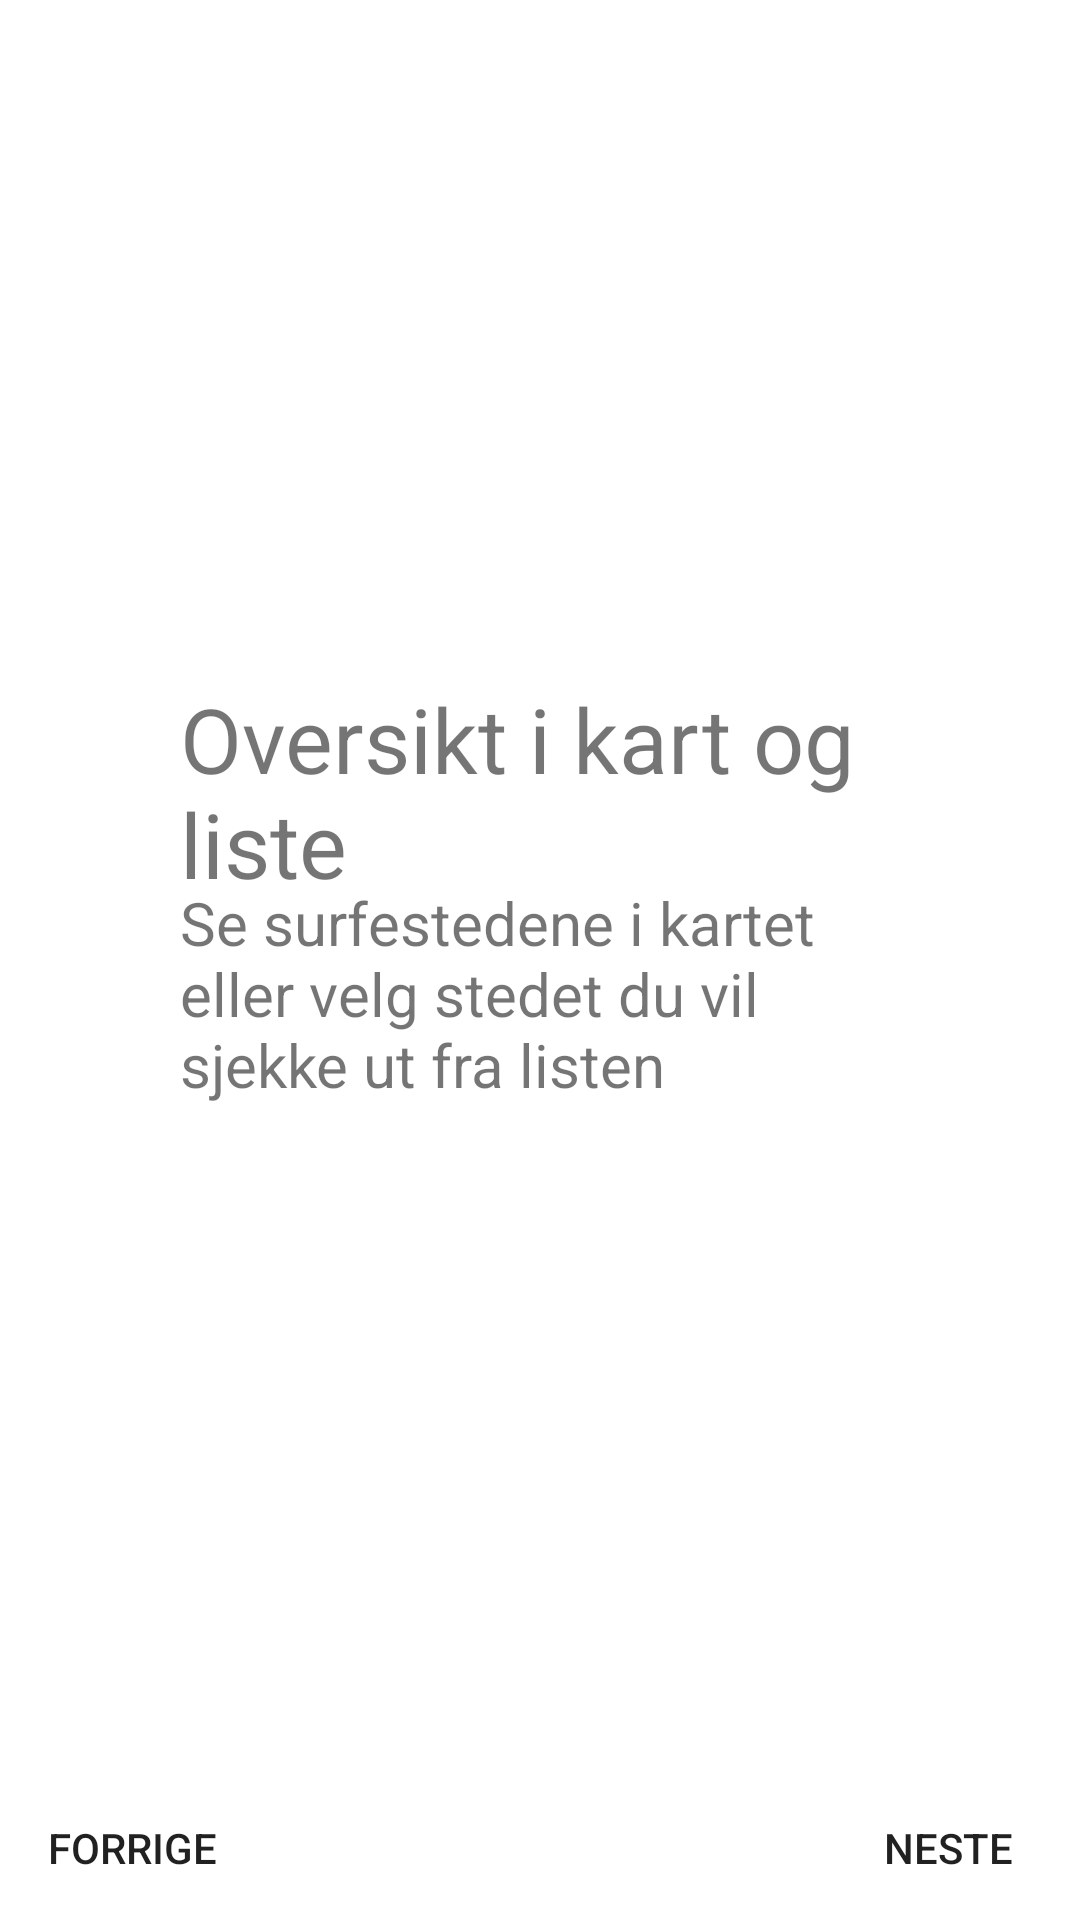

Produce the Android XML layout that renders to this screen, including the resource entries it uses.
<!-- AndroidManifest.xml: application theme Theme.Team35surfeapp -->
<!-- res/layout/fragment_second_screen.xml -->
<?xml version="1.0" encoding="utf-8"?>
<androidx.constraintlayout.widget.ConstraintLayout xmlns:android="http://schemas.android.com/apk/res/android"
    xmlns:app="http://schemas.android.com/apk/res-auto"
    xmlns:tools="http://schemas.android.com/tools"
    android:id="@+id/frameLayout2"
    android:layout_width="match_parent"
    android:layout_height="match_parent"
    tools:context=".view.ui.onboarding.screens.SecondScreen">



    <Button
        android:id="@+id/previous_screen2"
        android:layout_width="wrap_content"
        android:layout_height="wrap_content"

        android:background="#00000000"
        android:text="@string/previous_button"
        app:layout_constraintStart_toStartOf="parent"
        app:layout_constraintBottom_toBottomOf="parent" />

    <Button
        android:id="@+id/next_screen2"
        android:layout_width="wrap_content"
        android:layout_height="wrap_content"

        android:background="#00000000"
        android:text="@string/next_button"
        app:layout_constraintRight_toRightOf="parent"
        app:layout_constraintBottom_toBottomOf="parent"
        />

    <ImageView
        android:layout_width="match_parent"
        android:layout_height="wrap_content"
        android:layout_marginTop="360dp"
        android:src="@drawable/onboard_background"
        android:scaleType="fitEnd"
        android:contentDescription="@string/wave_graphic"

        app:layout_constraintBottom_toBottomOf="parent" />


    <TextView
        android:id="@+id/Onboard_heading_2"
        android:layout_width="match_parent"
        android:layout_height="wrap_content"

        android:text="@string/onboard_header_second"
        android:textSize="30sp"
        android:paddingLeft="60dp"
        android:paddingRight="60dp"

        app:layout_constraintBottom_toBottomOf="parent"
        app:layout_constraintTop_toTopOf="parent"
        app:layout_constraintVertical_bias="0.4" />

    <TextView
        android:id="@+id/Onboard_desc_2"
        android:layout_width="match_parent"
        android:layout_height="wrap_content"

        android:text="@string/onboard_desc_second"
        android:textSize="20sp"
        android:paddingRight="60dp"
        android:paddingLeft="60dp"

        app:layout_constraintBottom_toBottomOf="parent"
        app:layout_constraintTop_toTopOf="@id/Onboard_heading_2"
        app:layout_constraintVertical_bias="0.2" />


</androidx.constraintlayout.widget.ConstraintLayout>
<!-- resources referenced by this layout -->
<resources>
  <string name="next_button">Neste</string>
  <string name="onboard_desc_second">Se surfestedene i kartet eller velg stedet du vil sjekke ut fra listen</string>
  <string name="onboard_header_second">Oversikt i kart og liste</string>
  <string name="previous_button">Forrige</string>
  <string name="wave_graphic">Wave graphic</string>
  <style name="Theme.Team35surfeapp" parent="Theme.MaterialComponents.DayNight.NoActionBar">
          
          <item name="colorPrimary">@color/primary</item>
          <item name="colorPrimaryVariant">@color/primary_dark</item>
          <item name="colorOnPrimary">@color/white</item>
          
          <item name="colorSecondary">@color/teal_200</item>
          <item name="colorSecondaryVariant">@color/teal_700</item>
          <item name="colorOnSecondary">@color/black</item>
          
          <item name="android:statusBarColor" tools:targetApi="l">?attr/colorPrimaryVariant</item>
          
      </style>
  <color name="primary">#FF004699</color>
  <color name="primary_dark">#FF00206a</color>
  <color name="white">#FFFFFFFF</color>
  <color name="teal_200">#FF03DAC5</color>
  <color name="teal_700">#FF018786</color>
  <color name="black">#FF000000</color>
</resources>
